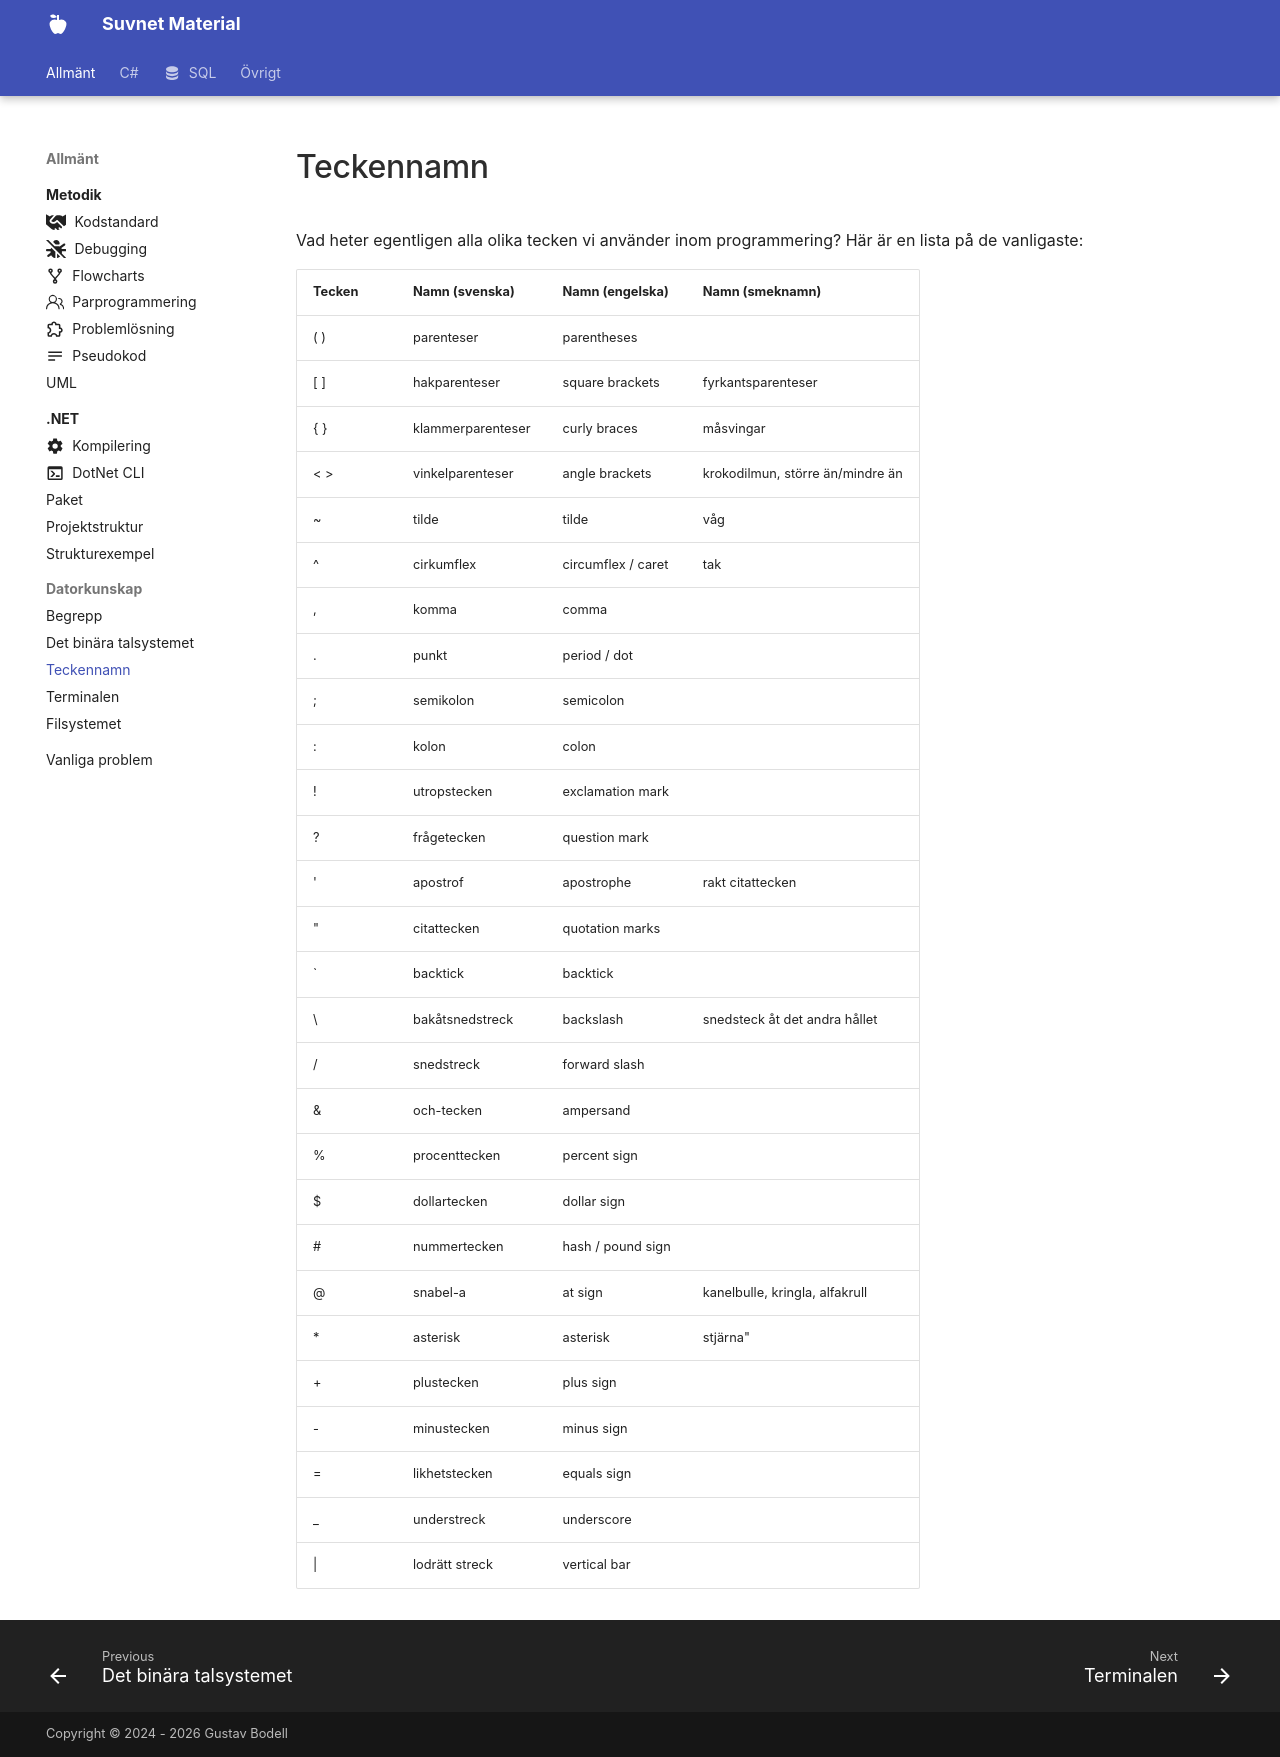

repository: suvnet25/classroom · page: material/general/datorkunskap/characters/index.html · generator: mkdocs

# Teckennamn

Vad heter egentligen alla olika tecken vi använder inom programmering? Här är en lista på de vanligaste:

| Tecken | Namn (svenska)   | Namn (engelska)     | Namn (smeknamn)        |
| ----| ------------------- | ------------------- | ----------------------- |
| ( ) | parenteser          | parentheses         | 
| [ ] | hakparenteser       | square brackets     | fyrkantsparenteser |
| { } | klammerparenteser   | curly braces        | måsvingar    |
| < > | vinkelparenteser    | angle brackets      | krokodilmun, större än/mindre än         |
| ~   | tilde               | tilde               | våg       |
| ^   | cirkumflex          | circumflex / caret  | tak        |
| ,   | komma               | comma               |
| .   | punkt               | period / dot        |
| ;   | semikolon           | semicolon           |
| :   | kolon               | colon               |
| !   | utropstecken        | exclamation mark    |
| ?   | frågetecken         | question mark       |
| '   | apostrof            | apostrophe          | rakt citattecken |
| "   | citattecken         | quotation marks     |
| `   | backtick            | backtick            |
| \   | bakåtsnedstreck     | backslash           | snedsteck åt det andra hållet |
| /   | snedstreck          | forward slash       | 
| &   | och-tecken          | ampersand           |
| %   | procenttecken       | percent sign        |
| $   | dollartecken        | dollar sign         |
| #   | nummertecken        | hash / pound sign   |
| @   | snabel-a            | at sign             | kanelbulle, kringla, alfakrull |
| *   | asterisk            | asterisk            | stjärna" |
| +   | plustecken          | plus sign           |
| -   | minustecken         | minus sign          |
| =   | likhetstecken       | equals sign         |
| _   | understreck         | underscore          |
| \|  | lodrätt streck      | vertical bar        |
